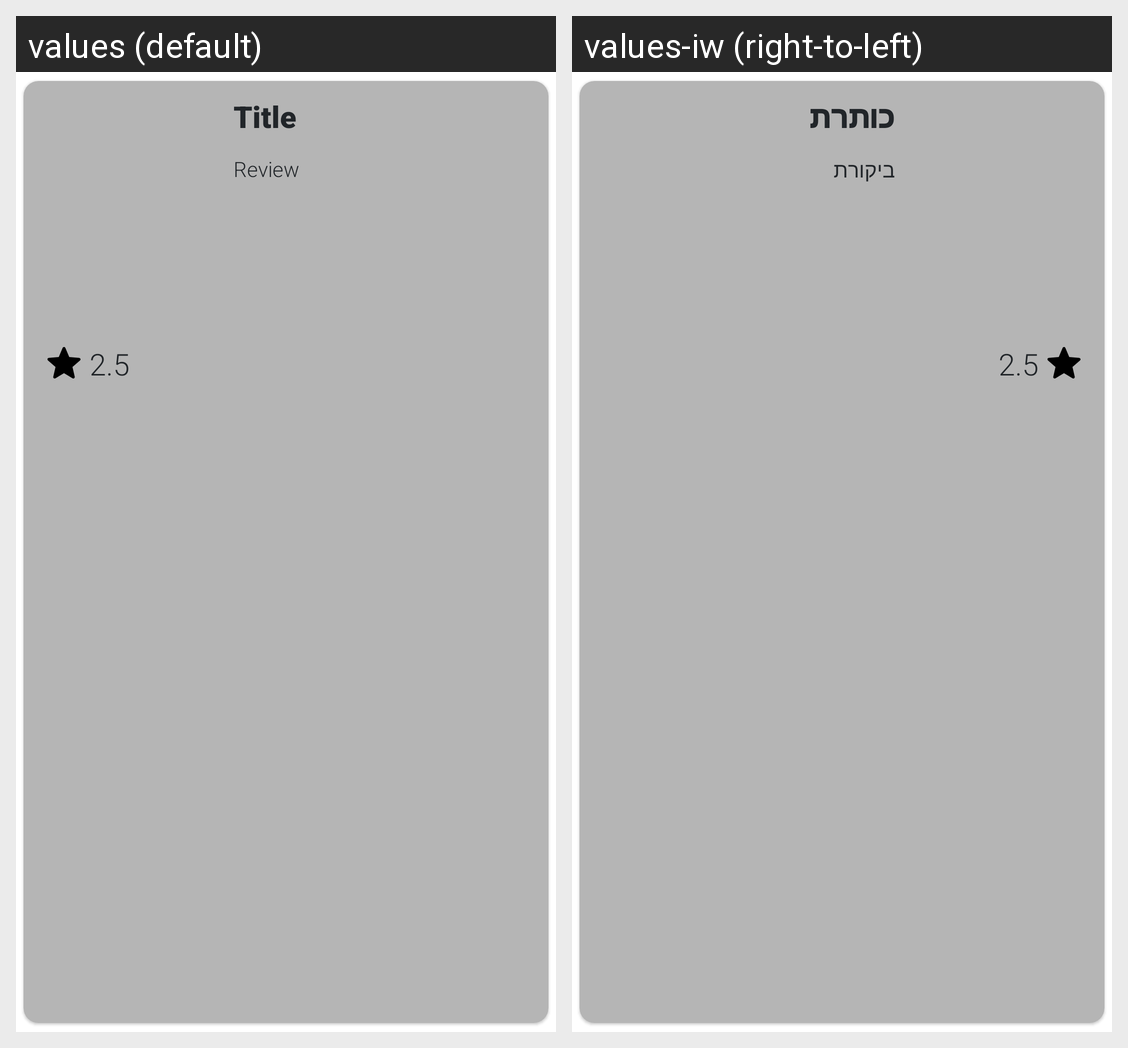

For this localized Android screen grid, give each drawn string resource with its value in every locale shown.
Android screen res/layout/review_layout.xml rendered under 2 locales, left to right: values (default), values-iw (right-to-left). Device: Nexus 5 (rendered at 1080×1920; each locale shown at half size, 540×960, under a caption strip naming it); theme Theme.MainProject.
Strings drawn on this screen, with the default value and each locale's value (text and hints the layout hard-codes, and strings that could not be matched under every locale, appear in the picture but are not listed):

title
  values: Title
  values-iw: כותרת

review
  values: Review
  values-iw: ביקורת
